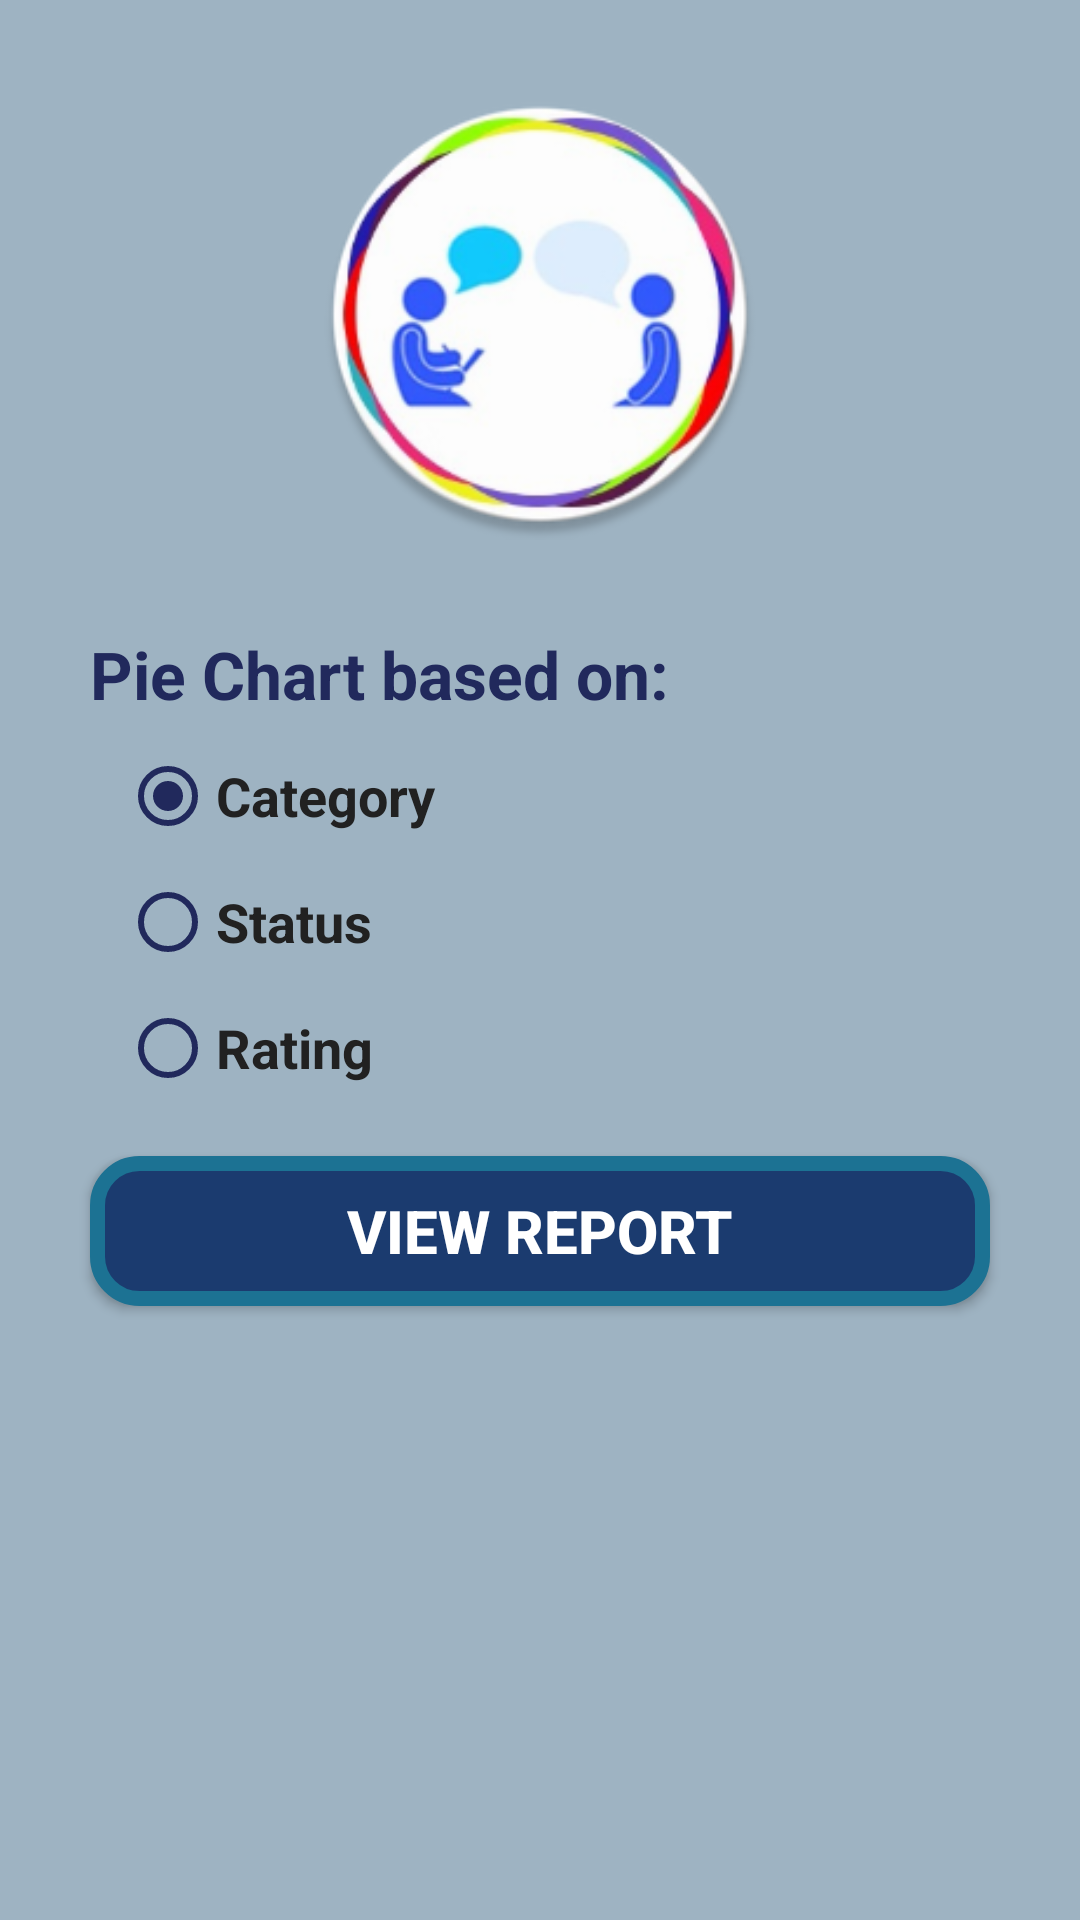

This screen was rendered from an Android layout file. Write that file and the resources it references.
<!-- AndroidManifest.xml: application theme AppTheme -->
<!-- res/layout/activity_viewreports.xml -->
<?xml version="1.0" encoding="utf-8"?>
<LinearLayout xmlns:android="http://schemas.android.com/apk/res/android"
    android:orientation="vertical"
    android:layout_width="match_parent"
    android:layout_height="match_parent"
    android:background="@color/background">

    <ImageView
        android:layout_width="150dp"
        android:layout_height="150dp"
        android:src="@drawable/grievance"
        android:layout_gravity="center"
        android:layout_marginTop="30dp"
        />

    <LinearLayout
        android:layout_width="match_parent"
        android:layout_height="wrap_content"
        android:orientation="vertical"
        android:layout_margin="10dp"
        android:padding="20dp"
        android:clipToPadding="false"
        >
        <TextView
            android:layout_width="wrap_content"
            android:layout_height="wrap_content"
            android:text="@string/REPORT_TYPE"
            android:textColor="@color/colorPrimaryDark"
            android:textSize="22sp"
            android:textStyle="bold"
            android:layout_gravity="left"/>

        <RadioGroup
            android:layout_width="match_parent"
            android:layout_height="wrap_content"
            android:id="@+id/reportType"
            android:padding="10dp"
            >

            <RadioButton
                android:layout_width="wrap_content"
                android:layout_height="wrap_content"
                android:text="@string/CATEGORY_TYPE"
                android:id="@+id/category"
                android:textSize="18sp"
                android:textColor="@color/primary_text"
                android:textStyle="bold"
                android:checked="true"
                android:buttonTint="@color/colorPrimaryDark"

                />

            <RadioButton
                android:layout_width="wrap_content"
                android:layout_height="wrap_content"
                android:text="@string/STATUS_TYPE"
                android:id="@+id/status"
                android:textSize="18sp"
                android:textColor="@color/primary_text"
                android:textStyle="bold"
                android:layout_marginTop="10dp"
                android:buttonTint="@color/colorPrimaryDark"
                />

            <RadioButton
                android:layout_width="wrap_content"
                android:layout_height="wrap_content"
                android:text="@string/RATING_TYPE"
                android:id="@+id/rating"
                android:textSize="18sp"
                android:textColor="@color/primary_text"
                android:textStyle="bold"
                android:layout_marginTop="10dp"
                android:buttonTint="@color/colorPrimaryDark"
                />
        </RadioGroup>


        <Button
            style="@style/ButtonStyle"
            android:layout_width="match_parent"
            android:text="@string/VIEW_REPORT"
            android:onClick="viewReport"
            android:layout_marginTop="10dp"
            />
    </LinearLayout>
</LinearLayout>
<!-- resources referenced by this layout -->
<resources>
  <color name="background">#9eb3c2</color>
  <color name="colorPrimaryDark">#21295c</color>
  <color name="primary_text">#212121</color>
  <!-- drawable grievance: png bitmap (drawable, 47381 bytes) -->
  <string name="CATEGORY_TYPE">Category</string>
  <string name="RATING_TYPE">Rating</string>
  <string name="REPORT_TYPE">Pie Chart based on:</string>
  <string name="STATUS_TYPE">Status</string>
  <string name="VIEW_REPORT">View Report</string>
  <style name="ButtonStyle">
          <item name="android:layout_width">wrap_content</item>
          <item name="android:layout_height">wrap_content</item>
          <item name="android:gravity">center</item>
          <item name="android:background">@drawable/button_selector</item>
          <item name="android:textStyle">bold</item>
          <item name="android:textColor">@color/buttonTextColor</item>
          <item name="android:textSize">20sp</item>
      </style>
  <style name="AppTheme" parent="Theme.AppCompat.Light.DarkActionBar">
          
          <item name="colorPrimary">@color/colorPrimary</item>
          <item name="colorPrimaryDark">@color/colorPrimaryDark</item>
          <item name="colorAccent">@color/colorAccent</item>
      </style>
  <!-- drawable button_selector (drawable) -->
  <?xml version="1.0" encoding="utf-8"?>
  <selector xmlns:android="http://schemas.android.com/apk/res/android">
  
      <item android:drawable="@drawable/button_click_shape"
          android:state_pressed="true" />
      <item android:drawable="@drawable/button_click_shape"
          android:state_focused="true" />
  
      <item android:drawable="@drawable/button_shape" />
  
  </selector>
  <color name="buttonTextColor">#ffffff</color>
  <color name="colorPrimary">#1b3b6f</color>
  <color name="colorAccent">#065a82</color>
  <!-- drawable button_click_shape (drawable) -->
  <shape xmlns:android="http://schemas.android.com/apk/res/android" android:shape="rectangle" >
      <corners
          android:radius="14dp"
          />
      <solid
          android:color="@color/colorPrimaryDark"
          />
      <padding
          android:left="0dp"
          android:top="0dp"
          android:right="0dp"
          android:bottom="0dp"
          />
      <size
          android:width="100dp"
          android:height="50dp"
          />
      <stroke
          android:width="5dp"
          android:color="@color/primary_light"
          />
  </shape>
  <!-- drawable button_shape (drawable) -->
  <shape xmlns:android="http://schemas.android.com/apk/res/android"
      android:shape="rectangle">
      <corners android:radius="14dp" />
      <solid android:color="@color/colorPrimary" />
      <padding
          android:bottom="0dp"
          android:left="0dp"
          android:right="0dp"
          android:top="0dp" />
      <size
          android:width="100dp"
          android:height="50dp" />
      <stroke
          android:width="5dp"
          android:color="@color/primary_light" />
  </shape>
  <color name="primary_light">#1c7293</color>
</resources>
